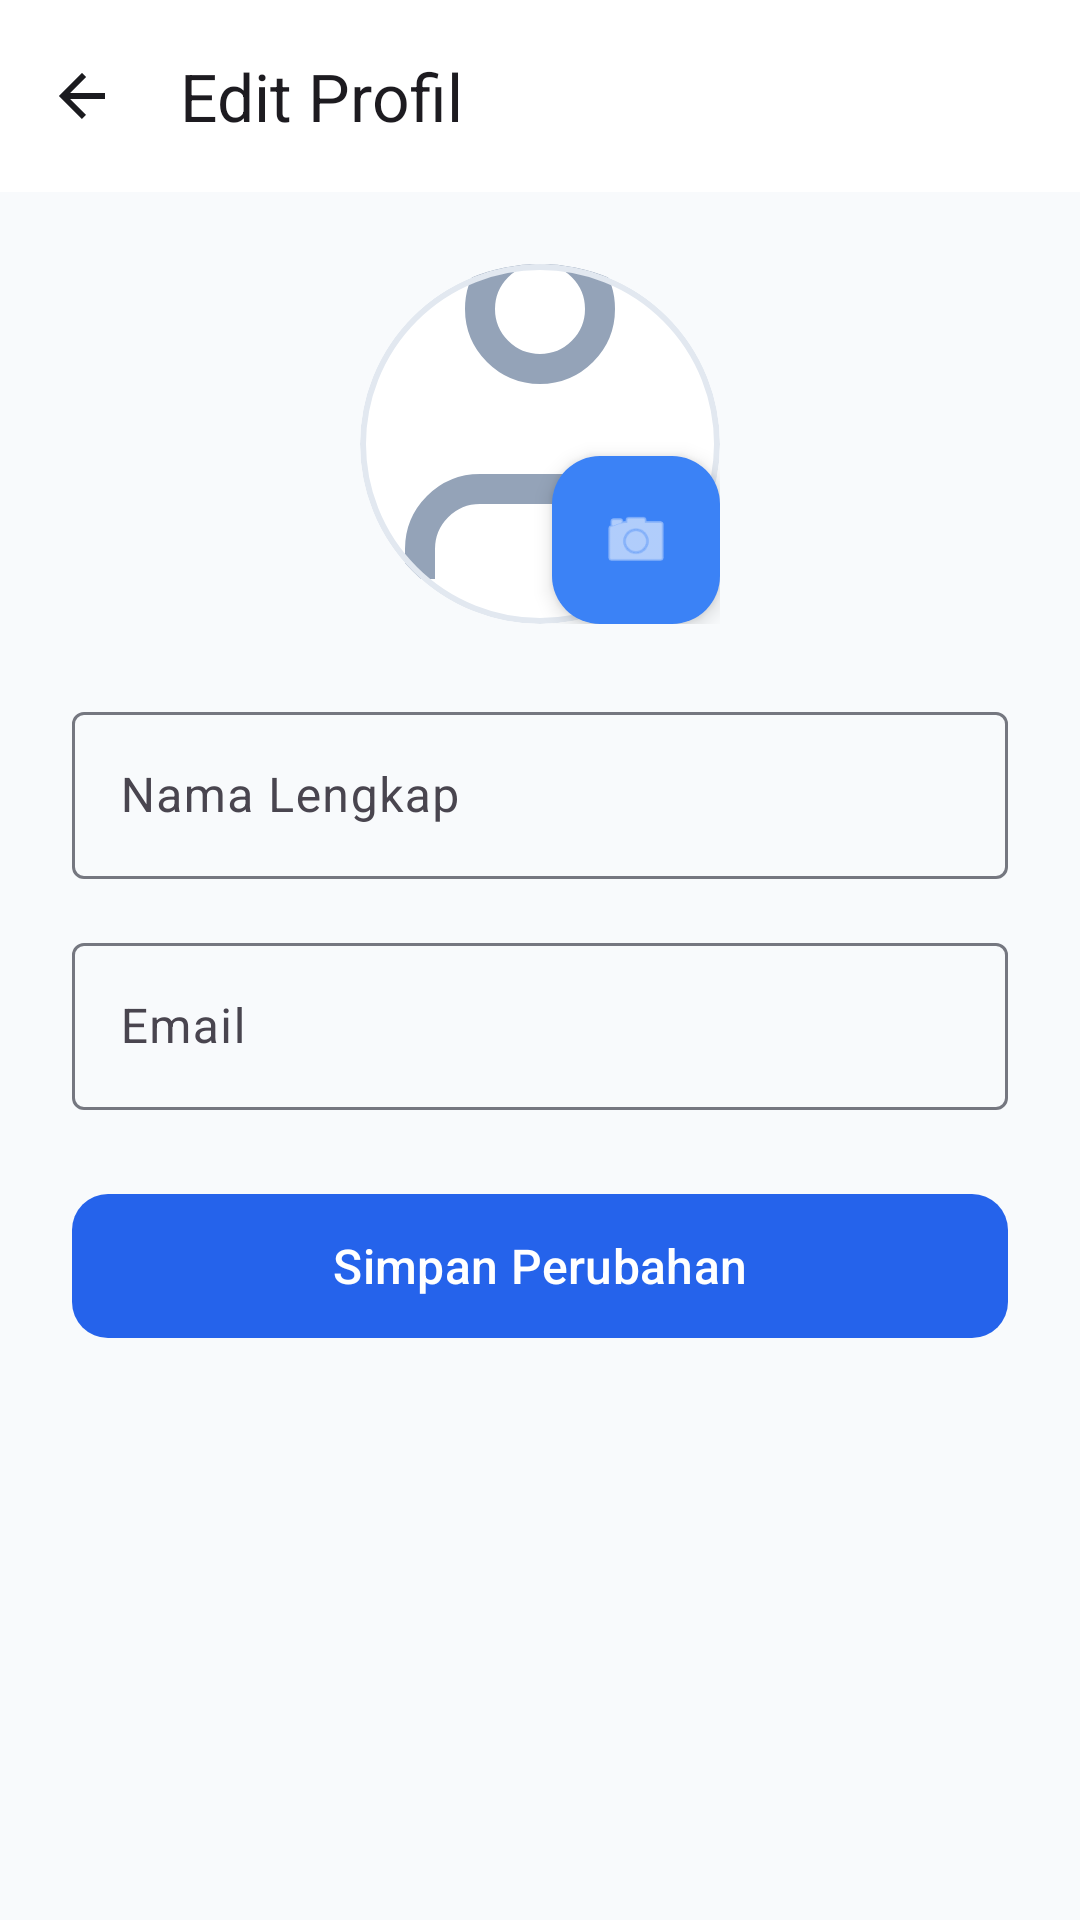

Write the Android layout XML for this screen, with the resource values it uses.
<!-- AndroidManifest.xml: application theme Theme.TickTrack -->
<!-- res/layout/activity_edit_profile.xml -->
<?xml version="1.0" encoding="utf-8"?>
<LinearLayout xmlns:android="http://schemas.android.com/apk/res/android"
    xmlns:app="http://schemas.android.com/apk/res-auto"
    android:layout_width="match_parent"
    android:layout_height="match_parent"
    android:background="@color/md_theme_light_background"
    android:orientation="vertical">

    <com.google.android.material.appbar.MaterialToolbar
        android:id="@+id/toolbar"
        android:layout_width="match_parent"
        android:layout_height="wrap_content"
        android:background="@color/white"
        app:navigationIcon="@drawable/ic_back"
        app:title="Edit Profil"
        app:titleTextAppearance="@style/TextAppearance.Material3.TitleLarge" />

    <ScrollView
        android:layout_width="match_parent"
        android:layout_height="match_parent"
        android:padding="24dp">

        <LinearLayout
            android:layout_width="match_parent"
            android:layout_height="wrap_content"
            android:orientation="vertical">

            <RelativeLayout
                android:layout_width="120dp"
                android:layout_height="120dp"
                android:layout_gravity="center_horizontal"
                android:layout_marginBottom="24dp">

                <com.google.android.material.card.MaterialCardView
                    android:id="@+id/cvAvatar"
                    android:layout_width="120dp"
                    android:layout_height="120dp"
                    app:cardCornerRadius="60dp"
                    app:strokeWidth="2dp"
                    app:strokeColor="#E2E8F0"
                    app:cardElevation="0dp">

                    <ImageView
                        android:id="@+id/ivAvatar"
                        android:layout_width="match_parent"
                        android:layout_height="match_parent"
                        android:scaleType="centerCrop"
                        android:src="@drawable/ic_profile"
                        app:tint="#94A3B8"/>
                </com.google.android.material.card.MaterialCardView>

                <com.google.android.material.floatingactionbutton.FloatingActionButton
                    android:id="@+id/fabEditAvatar"
                    android:layout_width="wrap_content"
                    android:layout_height="wrap_content"
                    android:layout_alignParentEnd="true"
                    android:layout_alignParentBottom="true"
                    android:src="@android:drawable/ic_menu_camera"
                    app:fabSize="mini"
                    app:tint="#FFFFFF"
                    app:backgroundTint="#3B82F6"
                    app:elevation="4dp"
                    android:contentDescription="Ubah Foto"/>
            </RelativeLayout>

            <com.google.android.material.textfield.TextInputLayout
                android:id="@+id/tilName"
                style="@style/Widget.Material3.TextInputLayout.OutlinedBox"
                android:layout_width="match_parent"
                android:layout_height="wrap_content"
                android:layout_marginBottom="16dp"
                android:hint="Nama Lengkap">

                <com.google.android.material.textfield.TextInputEditText
                    android:id="@+id/etName"
                    android:layout_width="match_parent"
                    android:layout_height="wrap_content"
                    android:inputType="textPersonName" />
            </com.google.android.material.textfield.TextInputLayout>

            <com.google.android.material.textfield.TextInputLayout
                android:id="@+id/tilEmail"
                style="@style/Widget.Material3.TextInputLayout.OutlinedBox"
                android:layout_width="match_parent"
                android:layout_height="wrap_content"
                android:layout_marginBottom="24dp"
                android:hint="Email">

                <com.google.android.material.textfield.TextInputEditText
                    android:id="@+id/etEmail"
                    android:layout_width="match_parent"
                    android:layout_height="wrap_content"
                    android:inputType="textEmailAddress" />
            </com.google.android.material.textfield.TextInputLayout>

            <com.google.android.material.button.MaterialButton
                android:id="@+id/btnSave"
                android:layout_width="match_parent"
                android:layout_height="56dp"
                android:text="Simpan Perubahan"
                android:textSize="16sp"
                app:cornerRadius="12dp" />

            <ProgressBar
                android:id="@+id/progressBar"
                android:layout_width="wrap_content"
                android:layout_height="wrap_content"
                android:layout_gravity="center"
                android:layout_marginTop="16dp"
                android:visibility="gone" />

        </LinearLayout>
    </ScrollView>
</LinearLayout>
<!-- resources referenced by this layout -->
<resources>
  <color name="md_theme_light_background">#F8FAFC</color>
  <color name="white">#FFFFFF</color>
  <!-- drawable ic_back (drawable) -->
  <?xml version="1.0" encoding="utf-8"?>
  <vector xmlns:android="http://schemas.android.com/apk/res/android"
      android:width="24dp" android:height="24dp"
      android:viewportWidth="24" android:viewportHeight="24">
      <path android:fillColor="@android:color/transparent"
          android:strokeColor="#1B1B1F" android:strokeWidth="2"
          android:pathData="M19,12H5M12,19l-7,-7 7,-7"/>
  </vector>
  <!-- drawable ic_profile (drawable) -->
  <?xml version="1.0" encoding="utf-8"?>
  <vector xmlns:android="http://schemas.android.com/apk/res/android"
      android:width="24dp" android:height="24dp"
      android:viewportWidth="24" android:viewportHeight="24">
      <path android:fillColor="@android:color/transparent"
          android:strokeColor="#000000" android:strokeWidth="2"
          android:pathData="M20,21v-2a4,4 0,0 0,-4 -4H8a4,4 0,0 0,-4 4v2"/>
      <path android:fillColor="@android:color/transparent"
          android:strokeColor="#000000" android:strokeWidth="2"
          android:pathData="M12,3m-4,0a4,4 0,1 1,8 0a4,4 0,1 1,-8 0"/>
  </vector>
  <style name="Theme.TickTrack" parent="Theme.Material3.Light.NoActionBar">
          <item name="colorPrimary">@color/md_theme_light_primary</item>
          <item name="colorOnPrimary">@color/md_theme_light_onPrimary</item>
          <item name="colorPrimaryContainer">@color/md_theme_light_primaryContainer</item>
          <item name="colorOnPrimaryContainer">@color/md_theme_light_onPrimaryContainer</item>
          <item name="colorSecondary">@color/md_theme_light_secondary</item>
          <item name="colorOnSecondary">@color/md_theme_light_onSecondary</item>
          <item name="colorSecondaryContainer">@color/md_theme_light_secondaryContainer</item>
          <item name="colorError">@color/md_theme_light_error</item>
          <item name="colorOnError">@color/md_theme_light_onError</item>
          <item name="android:colorBackground">@color/md_theme_light_background</item>
          <item name="colorSurface">@color/md_theme_light_surface</item>
          <item name="colorOnSurface">@color/md_theme_light_onSurface</item>
          <item name="colorSurfaceVariant">@color/md_theme_light_surfaceVariant</item>
          <item name="colorOutline">@color/md_theme_light_outline</item>
          <item name="android:statusBarColor">@color/md_theme_light_primary</item>
          <item name="android:navigationBarColor">@color/white</item>
      </style>
  <color name="md_theme_light_primary">#2563EB</color>
  <color name="md_theme_light_onPrimary">#FFFFFF</color>
  <color name="md_theme_light_primaryContainer">#DBE1FF</color>
  <color name="md_theme_light_onPrimaryContainer">#001849</color>
  <color name="md_theme_light_secondary">#585E71</color>
  <color name="md_theme_light_onSecondary">#FFFFFF</color>
  <color name="md_theme_light_secondaryContainer">#DCE2F9</color>
  <color name="md_theme_light_error">#BA1A1A</color>
  <color name="md_theme_light_onError">#FFFFFF</color>
  <color name="md_theme_light_surface">#FFFFFF</color>
  <color name="md_theme_light_onSurface">#1B1B1F</color>
  <color name="md_theme_light_surfaceVariant">#E1E2EC</color>
  <color name="md_theme_light_outline">#757780</color>
</resources>
